Image classification data set "dataset" (eWingEye/CNN_Aspergillus on GitHub). Class labels (7): Aspergillus flavus strain AI2, Aspergillus clavatus strain AI1, Aspergillus flavus strain AI1, Aspergillus fumigatus strain A293, Aspergillus nidulans strain TN02A7, Aspergillus niger strain AI1, Aspergillus terreus strain AI1.

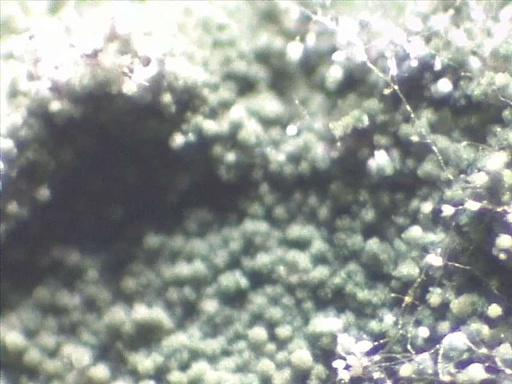
Label: Aspergillus nidulans strain TN02A7

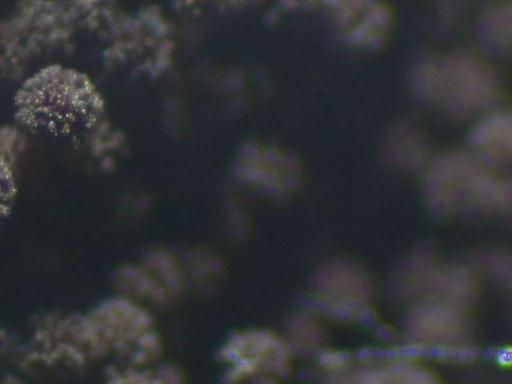
Label: Aspergillus niger strain AI1

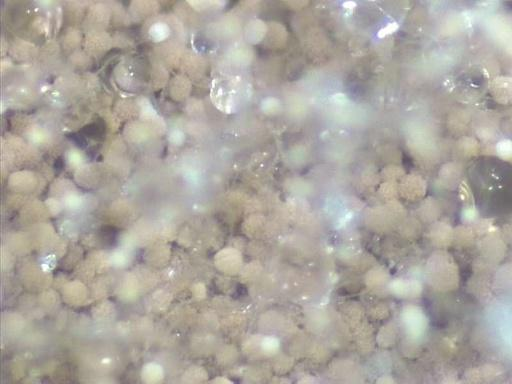
Label: Aspergillus terreus strain AI1

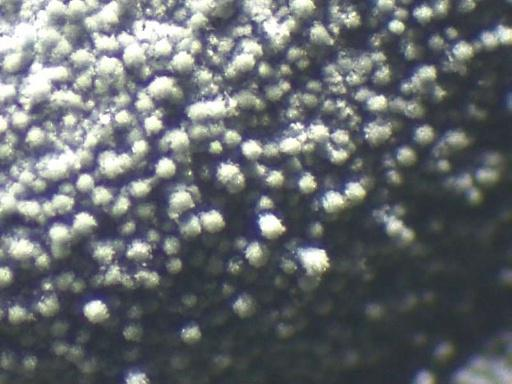
Label: Aspergillus fumigatus strain A293

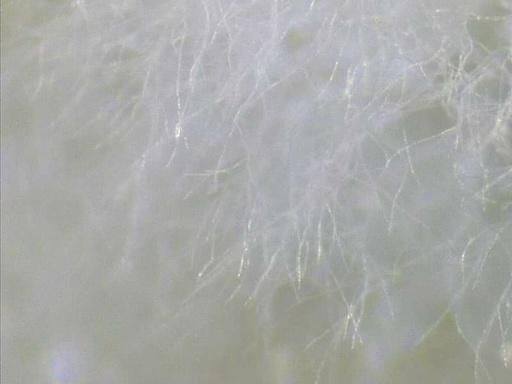
Label: Aspergillus flavus strain AI1

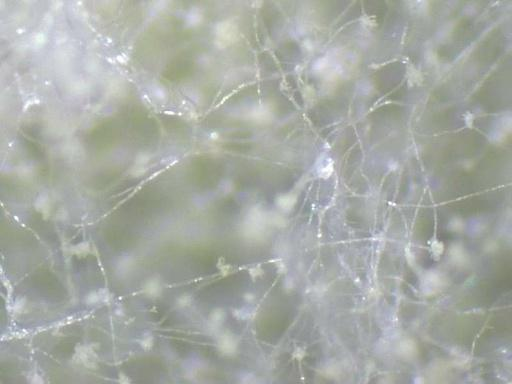
Label: Aspergillus flavus strain AI2
